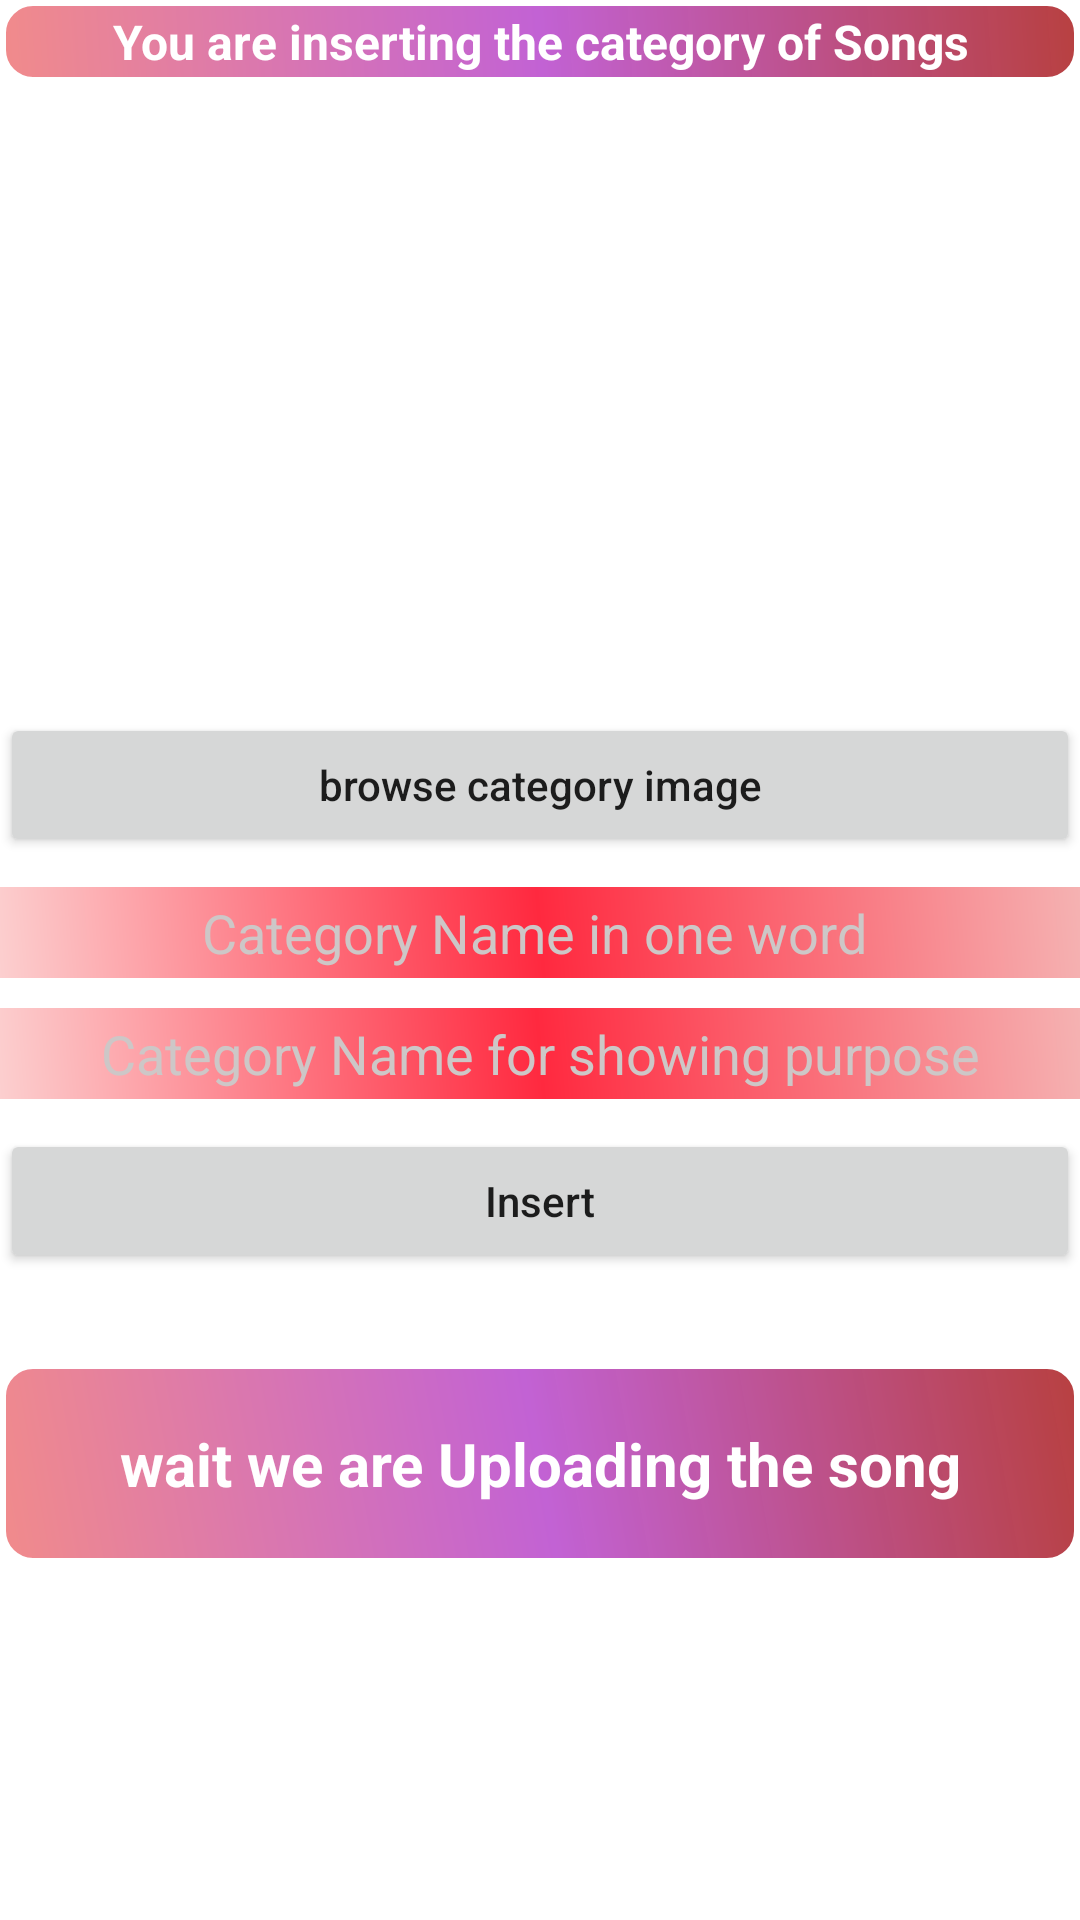

Reconstruct the res/layout file that produces this screen, plus the resources it refers to.
<!-- AndroidManifest.xml: application theme Theme.MusicMG -->
<!-- res/layout/activity_insert_song_category.xml -->
<?xml version="1.0" encoding="utf-8"?>
<LinearLayout xmlns:android="http://schemas.android.com/apk/res/android"
    xmlns:app="http://schemas.android.com/apk/res-auto"
    xmlns:tools="http://schemas.android.com/tools"
    android:layout_width="match_parent"
    android:layout_height="match_parent"
    android:orientation="vertical"
    tools:context=".Activities.InsertSongCategory">

    <TextView
        android:id="@+id/bwS989ong2"
        android:layout_width="match_parent"
        android:layout_height="wrap_content"
        android:background="@drawable/text_bg2"
        android:padding="3dp"
        android:text="You are inserting the category of Songs"
        android:textAlignment="center"
        android:textColor="#FFFFFF"
        android:textSize="16sp"
        android:textStyle="bold" />

    <ScrollView
        android:layout_width="match_parent"
        android:layout_height="match_parent"
        tools:ignore="SpeakableTextPresentCheck">

        <LinearLayout
            android:layout_width="match_parent"
            android:layout_height="wrap_content"
            android:orientation="vertical">

            <ImageView
                android:id="@+id/categoryImg"
                android:layout_width="match_parent"
                android:layout_height="200dp"
                android:layout_marginTop="10dp"
                app:srcCompat="@drawable/placeholder" />

            <Button
                android:id="@+id/brCatImg"
                android:layout_width="match_parent"
                android:layout_height="wrap_content"
                android:text="browse category image"
                android:textAllCaps="false" />

            <EditText
                android:id="@+id/categoryName"
                android:layout_width="match_parent"
                android:layout_height="wrap_content"
                android:layout_marginTop="10dp"
                android:background="@drawable/text_bg"
                android:ems="10"
                android:hint="Category Name in one word "
                android:inputType="textMultiLine|textPersonName"
                android:padding="3dp"
                android:textAlignment="center"
                android:textColor="#FFFFFF"
                android:textColorHint="#CDC7C7"
                tools:ignore="TouchTargetSizeCheck" />

            <EditText
                android:id="@+id/categoryLongName"
                android:layout_width="match_parent"
                android:layout_height="wrap_content"
                android:layout_marginTop="10dp"
                android:background="@drawable/text_bg"
                android:ems="10"
                android:hint="Category Name for showing purpose"
                android:inputType="textMultiLine|textPersonName"
                android:padding="3dp"
                android:textAlignment="center"
                android:textColor="#FFFFFF"
                android:textColorHint="#CDC7C7"
                tools:ignore="TouchTargetSizeCheck" />

            <Button
                android:id="@+id/insertCat"
                android:layout_width="match_parent"
                android:layout_height="wrap_content"
                android:layout_marginTop="10dp"
                android:text="Insert"
                android:textAllCaps="false" />

            <TextView
                android:id="@+id/waitCat"
                android:layout_width="match_parent"
                android:layout_height="wrap_content"
                android:layout_marginTop="30dp"
                android:background="@drawable/text_bg2"
                android:padding="20dp"
                android:text="wait we are Uploading the song"
                android:textAlignment="center"
                android:textColor="#FFFFFF"
                android:textSize="20sp"
                android:textStyle="bold" />
        </LinearLayout>
    </ScrollView>

</LinearLayout>
<!-- resources referenced by this layout -->
<resources>
  <!-- drawable text_bg (drawable) -->
  <?xml version="1.0" encoding="utf-8"?>
  <shape xmlns:android="http://schemas.android.com/apk/res/android">
   <gradient
       android:startColor="#FCCFCF"
       android:centerColor="#FF293F"
       android:endColor="#F5B2B2"
       android:angle="45"
       android:gradientRadius="30dp"
       />
  </shape>
  <!-- drawable text_bg2 (drawable) -->
  <?xml version="1.0" encoding="utf-8"?>
  <shape xmlns:android="http://schemas.android.com/apk/res/android">
      <gradient
          android:startColor="#F18B8B"
          android:centerColor="#C262D4"
          android:endColor="#F6B53939"
          android:angle="45"
          android:gradientRadius="30dp"
          />
      <stroke
          android:width="2dp"
          android:color="@color/white"/>
      <corners
          android:radius="10dp"
          />
  </shape>
  <style name="Theme.MusicMG" parent="Theme.MaterialComponents.DayNight.DarkActionBar">
          
          <item name="colorPrimary">@color/purple_500</item>
          <item name="colorPrimaryVariant">@color/purple_700</item>
          <item name="colorOnPrimary">@color/white</item>
          
          <item name="colorSecondary">@color/teal_200</item>
          <item name="colorSecondaryVariant">@color/teal_700</item>
          <item name="colorOnSecondary">@color/black</item>
          
          <item name="android:statusBarColor" tools:targetApi="l">?attr/colorPrimaryVariant</item>
          
      </style>
  <!-- not gathered from this repository: default colours our renderer supplied (Android Studio template values) -->
  <color name="purple_500">#FF6200EE</color>
  <color name="purple_700">#FF3700B3</color>
  <color name="teal_200">#FF03DAC5</color>
  <color name="teal_700">#FF018786</color>
  <color name="black">#FF000000</color>
  <color name="white">#FFFFFFFF</color>
</resources>
